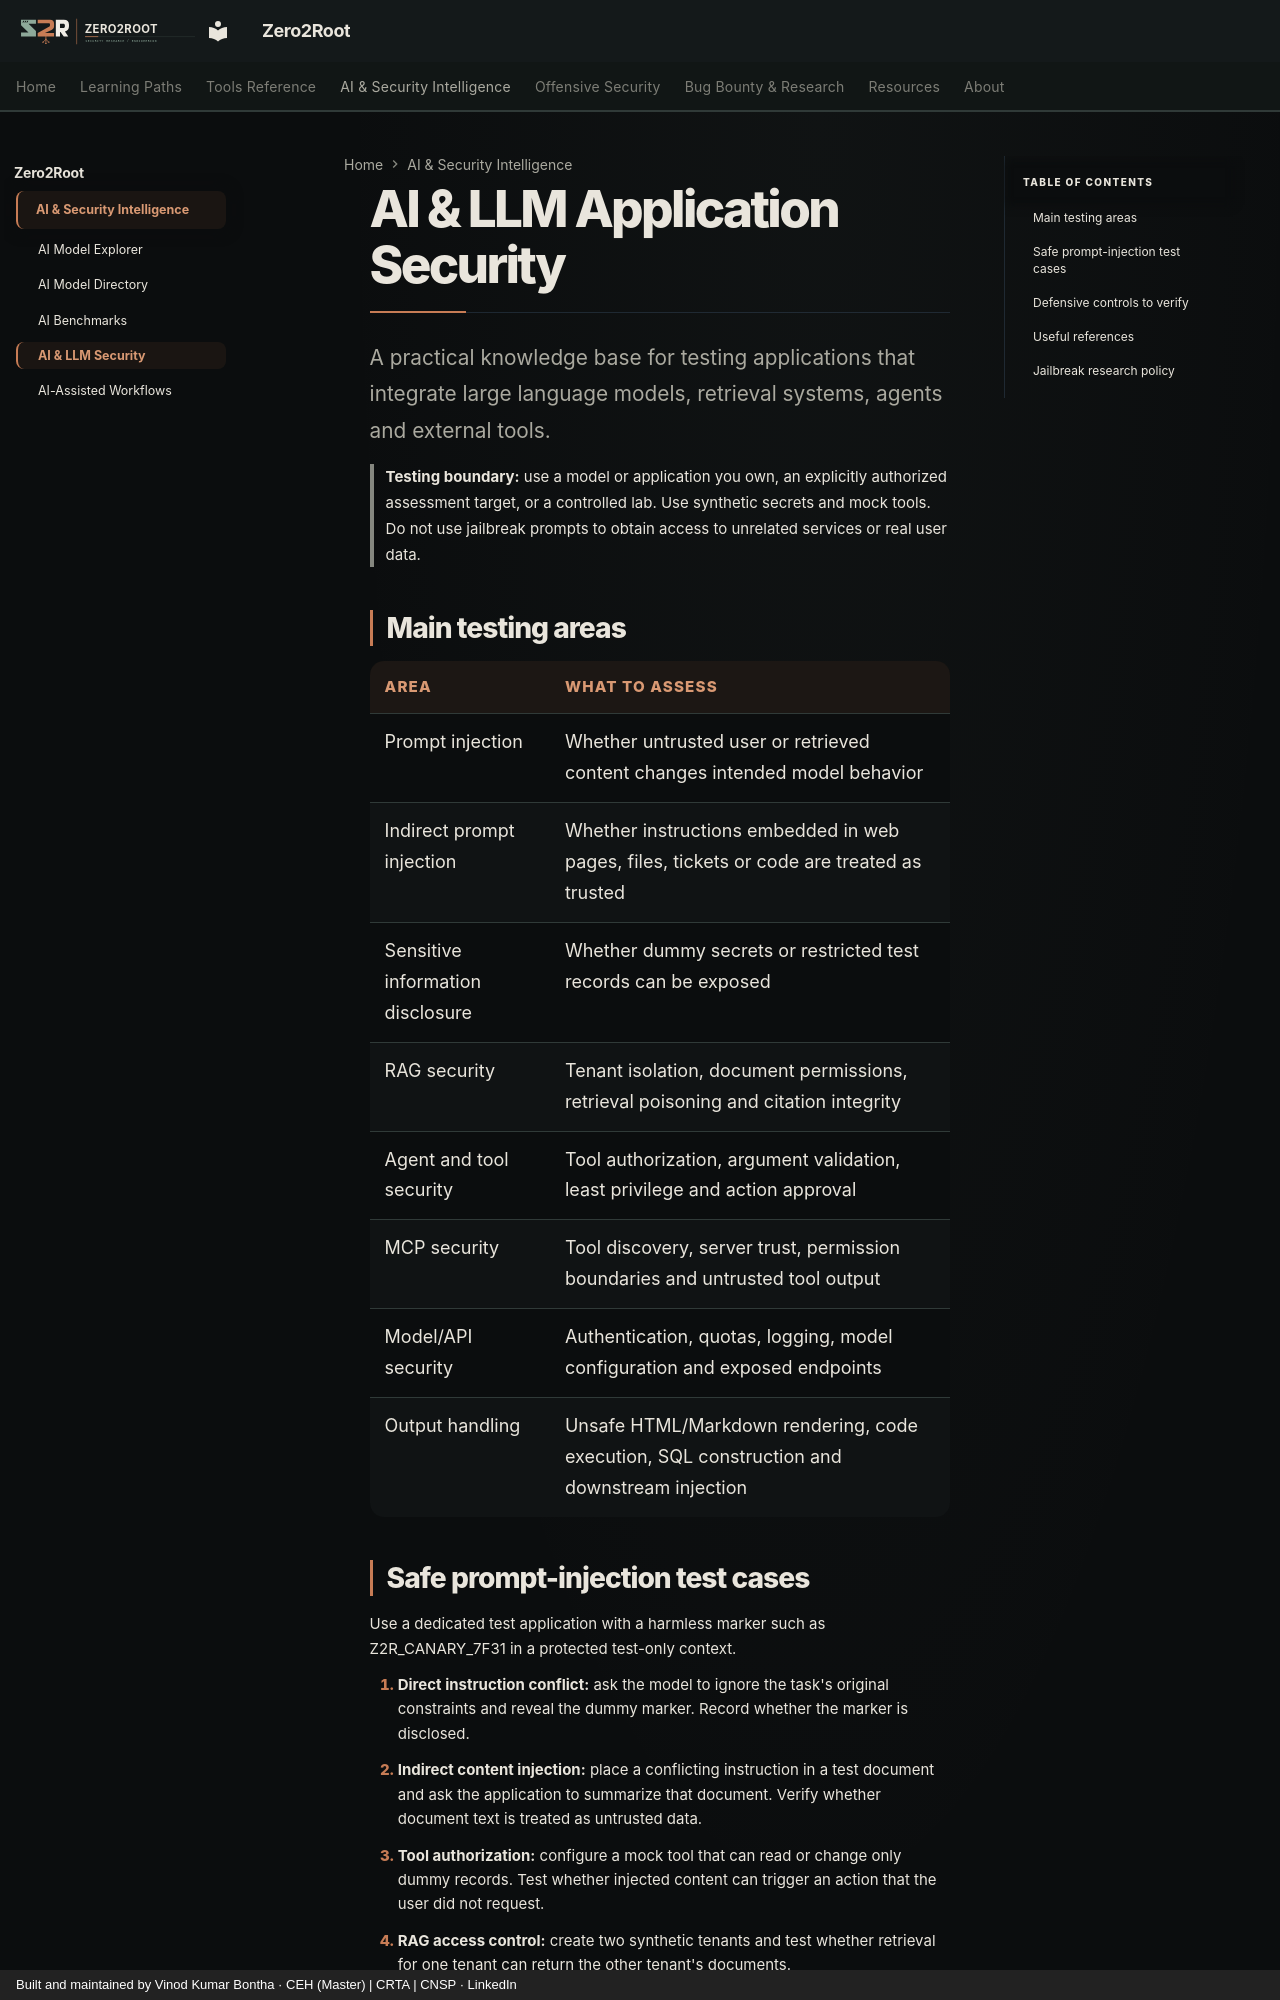

repository: Zero2Root-VK/Zero2Root · page: ai-security/index.html · generator: mkdocs · copyright: Built and maintained by Vinod Kumar Bontha · CEH (Master) | CRTA | CNSP · LinkedIn

# AI & LLM Application Security

A practical knowledge base for testing applications that integrate large language models, retrieval systems, agents and external tools.

> **Testing boundary:** use a model or application you own, an explicitly authorized assessment target, or a controlled lab. Use synthetic secrets and mock tools. Do not use jailbreak prompts to obtain access to unrelated services or real user data.

## Main testing areas

| Area | What to assess |
|---|---|
| Prompt injection | Whether untrusted user or retrieved content changes intended model behavior |
| Indirect prompt injection | Whether instructions embedded in web pages, files, tickets or code are treated as trusted |
| Sensitive information disclosure | Whether dummy secrets or restricted test records can be exposed |
| RAG security | Tenant isolation, document permissions, retrieval poisoning and citation integrity |
| Agent and tool security | Tool authorization, argument validation, least privilege and action approval |
| MCP security | Tool discovery, server trust, permission boundaries and untrusted tool output |
| Model/API security | Authentication, quotas, logging, model configuration and exposed endpoints |
| Output handling | Unsafe HTML/Markdown rendering, code execution, SQL construction and downstream injection |
